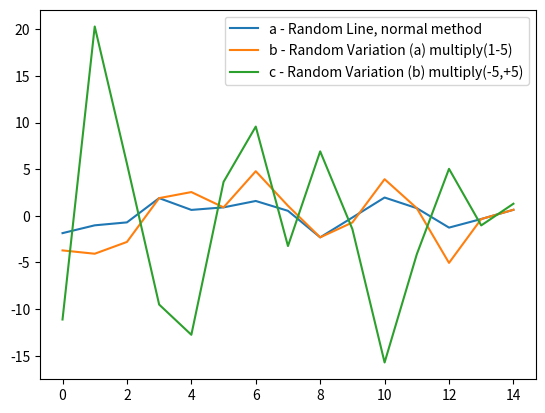

The matplotlib source for this figure:
import numpy as np
import pandas as pd
import matplotlib.pyplot as plt

data_a = np.random.normal(size=15)
data_b = [num*(np.random.randint(1,5)) for num in data_a]
data_c = [num*(np.random.randint(-5,5)) for num in data_b]

print(f"{data_c =}")

data_full = np.column_stack((np.column_stack((data_a,data_b)),data_c))

print(data_full)

data_visualize = pd.DataFrame(data = data_full,columns=["a - Random Line, normal method","b - Random Variation (a) multiply(1-5)","c - Random Variation (b) multiply(-5,+5)"])

data_visualize.plot()
plt.show()
